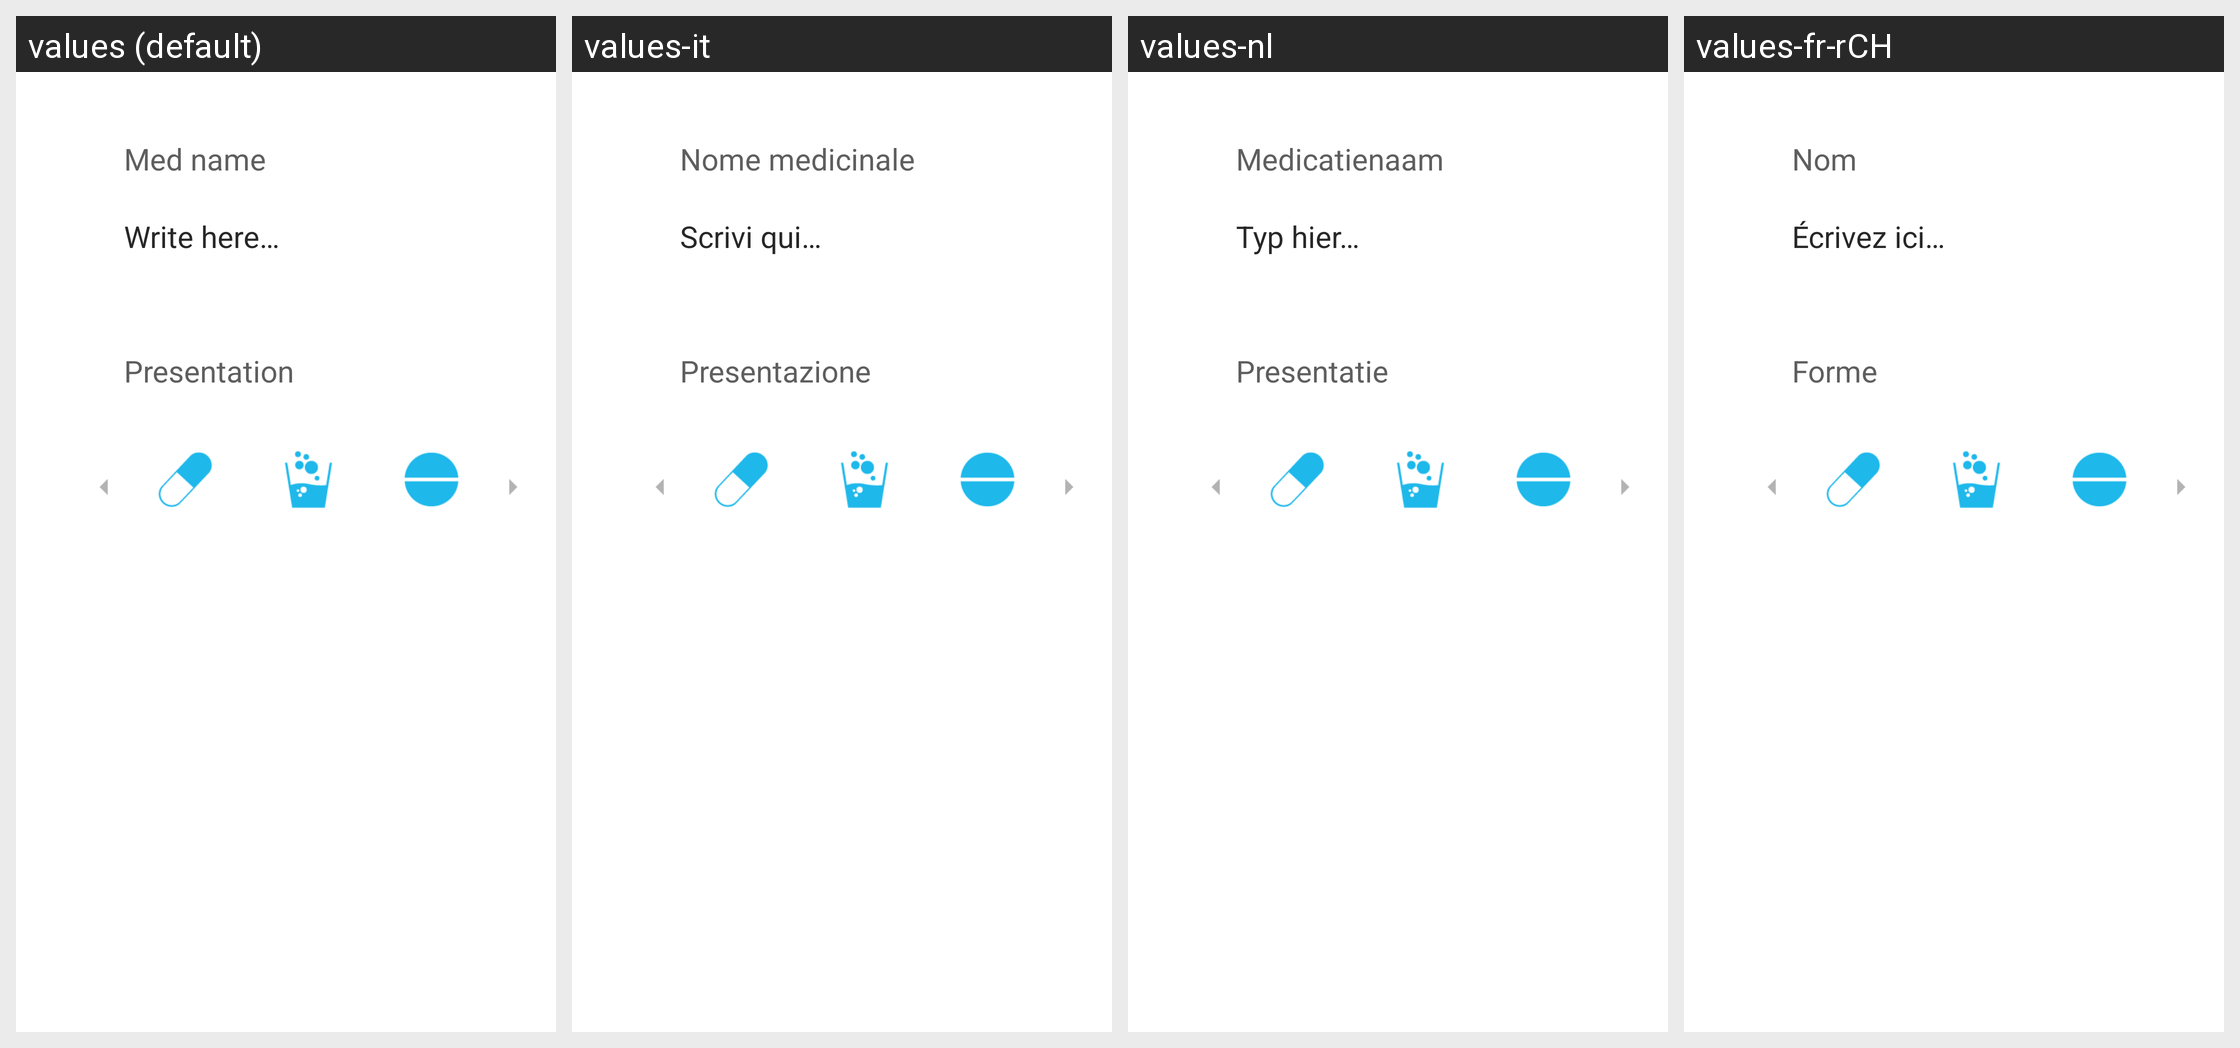

Translations of the strings shown on this Android screen, per locale in the grid:
Android screen res/layout/fragment_create_or_edit_medicine.xml rendered under 4 locales, left to right: values (default), values-it, values-nl, values-fr-rCH. Device: Nexus 5 (rendered at 1080×1920; each locale shown at half size, 540×960, under a caption strip naming it); theme AppTheme.
Other locales in the repository, not shown: values-de, values-en-rAU, values-es, values-fr, values-gl-rES, values-he, values-ru.
Strings drawn on this screen, with the default value and each locale's value (text and hints the layout hard-codes, and strings that could not be matched under every locale, appear in the picture but are not listed):

medicine_name
  values: Med name
  values-it: Nome medicinale
  values-nl: Medicatienaam
  values-fr-rCH: Nom

medicine_presentation
  values: Presentation
  values-it: Presentazione
  values-nl: Presentatie
  values-fr-rCH: Forme
